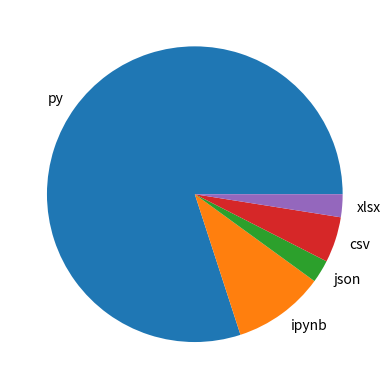

The matplotlib source for this figure: (Note: this script raises an exception after producing the figure.)
import matplotlib.pyplot as plt


extensions=["py","ipynb","json","csv","xlsx"]
ratio=["80","10","2.5","5","2.5"]

plt.pie(ratio,labels=extensions)

plt.savefig("./3_Matplotlib_Seaborn/Images/12_Pie_chart.png")